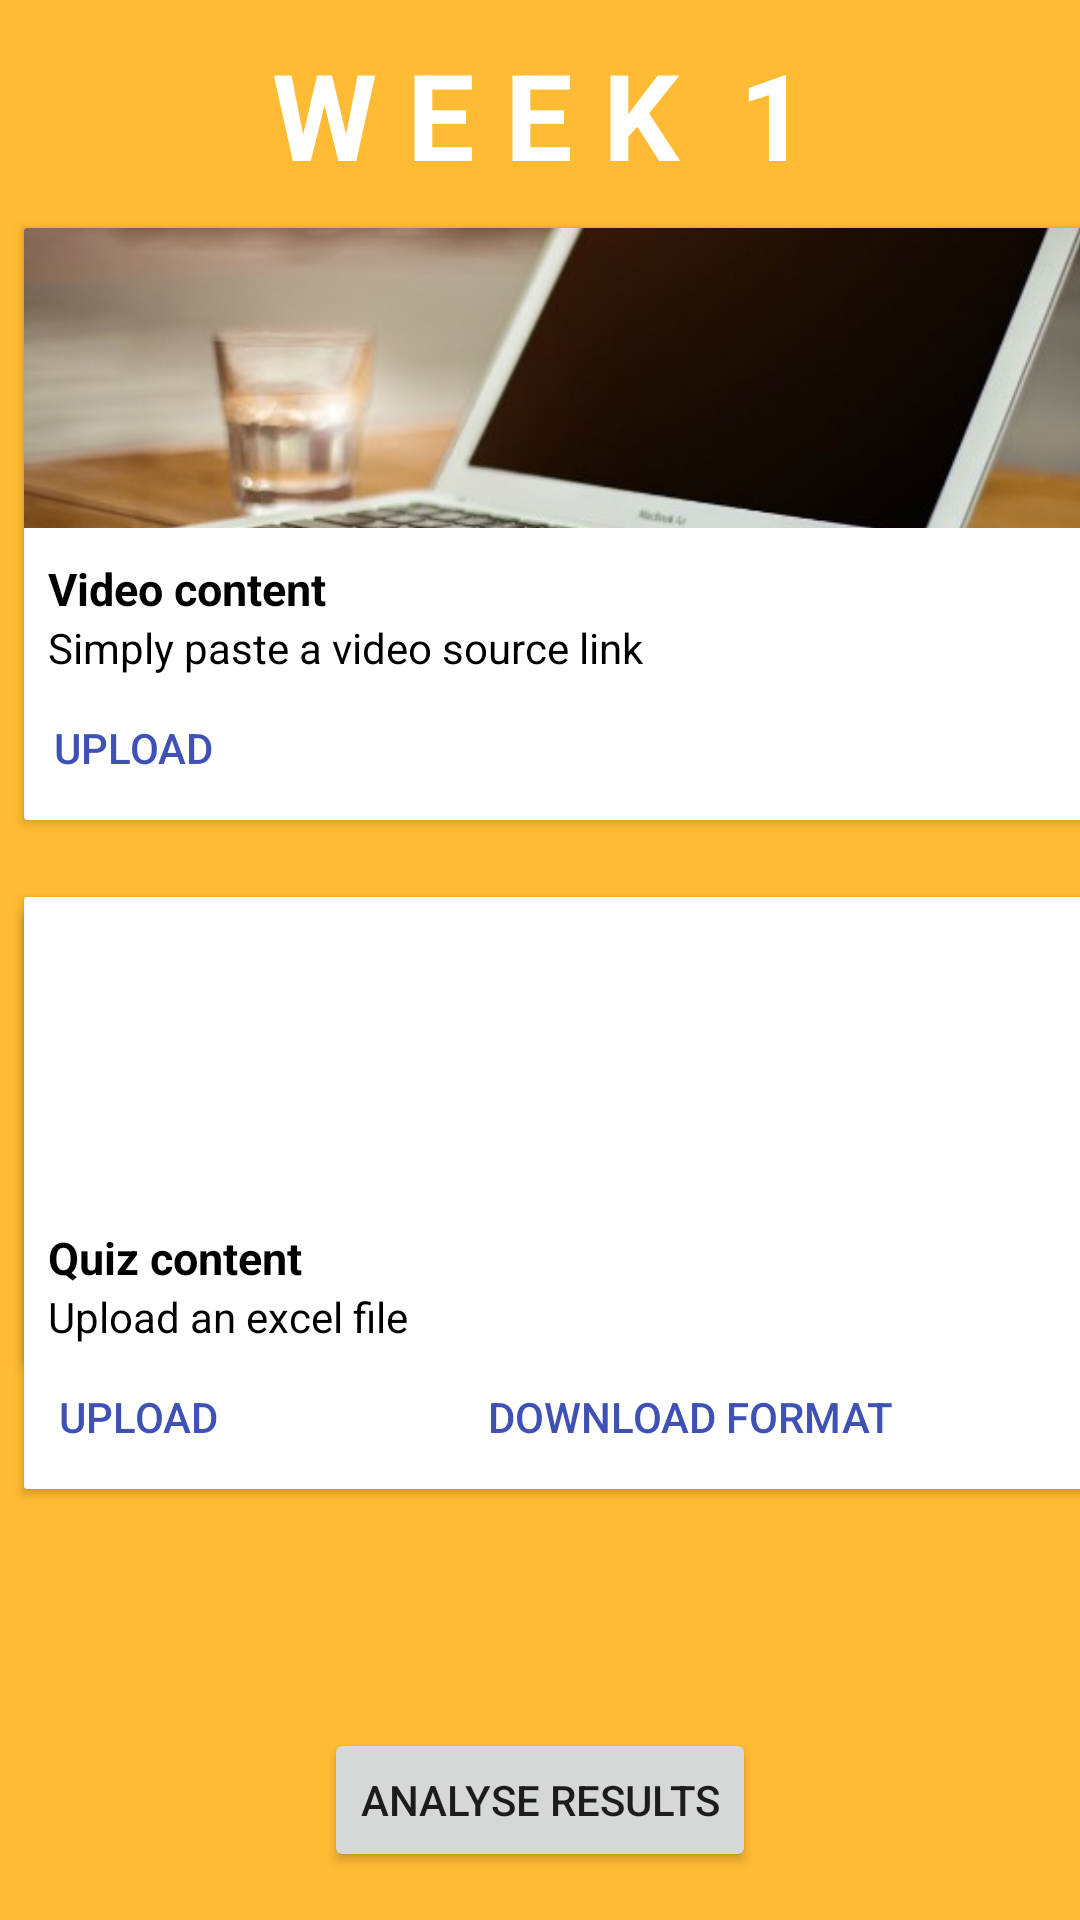

Android layout source for this screen:
<!-- AndroidManifest.xml: application theme Theme.AppCompat.Light.NoActionBar -->
<!-- res/layout/activity_teacher_dashboard.xml -->
<?xml version="1.0" encoding="utf-8"?>
<android.support.constraint.ConstraintLayout xmlns:android="http://schemas.android.com/apk/res/android"
    xmlns:app="http://schemas.android.com/apk/res-auto"
    xmlns:tools="http://schemas.android.com/tools"
    android:layout_width="match_parent"
    android:layout_height="match_parent"
    android:background="@android:color/holo_orange_light"
    tools:context="infs3605.prepto.TeacherDashboard">

    <android.support.v7.widget.CardView
        android:id="@+id/uploadQuiz"
        android:layout_width="368dp"
        android:layout_height="wrap_content"
        android:layout_marginBottom="8dp"
        android:layout_marginEnd="8dp"
        android:layout_marginLeft="8dp"
        android:layout_marginRight="8dp"
        android:layout_marginStart="8dp"
        android:layout_marginTop="8dp"
        app:cardBackgroundColor="#ffffff"
        app:cardCornerRadius="1dp"
        app:cardElevation="2dp"
        app:cardPreventCornerOverlap="false"
        app:layout_constraintBottom_toBottomOf="parent"
        app:layout_constraintHorizontal_bias="0.0"
        app:layout_constraintLeft_toLeftOf="parent"
        app:layout_constraintRight_toRightOf="parent"
        app:layout_constraintTop_toBottomOf="@+id/uploadVideo"
        app:layout_constraintVertical_bias="0.115">

        <LinearLayout
            android:layout_width="match_parent"
            android:layout_height="match_parent"
            android:orientation="vertical"
            android:paddingBottom="0dp"
            android:paddingLeft="0dp"
            android:paddingRight="0dp"
            android:weightSum="1">

            <ImageView
                android:layout_width="match_parent"
                android:layout_height="100dp"
                android:scaleType="centerCrop"
                android:src="@drawable/uploadquiz" />

            <View
                android:layout_width="match_parent"
                android:layout_height="0dp"
                android:layout_margin="5dp"
                android:background="#848484" />

            <TextView
                android:layout_width="match_parent"
                android:layout_height="wrap_content"
                android:paddingLeft="8dp"
                android:text="Quiz content"
                android:textColor="@android:color/black"
                android:textSize="15sp"
                android:textStyle="bold" />

            <TextView
                android:layout_width="match_parent"
                android:layout_height="wrap_content"
                android:paddingLeft="8dp"
                android:text="@string/quiz_upload_description"
                android:textColor="@android:color/black" />

        </LinearLayout>

    </android.support.v7.widget.CardView>

    <android.support.v7.widget.CardView
        android:id="@+id/uploadVideo"
        android:layout_width="368dp"
        android:layout_height="wrap_content"
        android:layout_marginEnd="8dp"
        android:layout_marginLeft="8dp"
        android:layout_marginRight="8dp"
        android:layout_marginStart="8dp"
        android:layout_marginTop="76dp"
        app:cardBackgroundColor="#ffffff"
        app:cardCornerRadius="1dp"
        app:cardElevation="2dp"
        app:cardPreventCornerOverlap="false"
        app:layout_constraintHorizontal_bias="0.0"
        app:layout_constraintLeft_toLeftOf="parent"
        app:layout_constraintRight_toRightOf="parent"
        app:layout_constraintTop_toTopOf="parent">

        <LinearLayout
            android:layout_width="match_parent"
            android:layout_height="match_parent"
            android:orientation="vertical"
            android:paddingBottom="0dp"
            android:paddingLeft="0dp"
            android:paddingRight="0dp"
            android:weightSum="1">

            <ImageView
                android:layout_width="match_parent"
                android:layout_height="100dp"
                android:scaleType="centerCrop"
                android:src="@drawable/uploadvideo" />

            <View
                android:layout_width="match_parent"
                android:layout_height="0dp"
                android:layout_margin="5dp"
                android:background="#848484" />

            <TextView
                android:layout_width="match_parent"
                android:layout_height="wrap_content"
                android:paddingLeft="8dp"
                android:text="Video content "
                android:textColor="@android:color/black"
                android:textSize="15sp"
                android:textStyle="bold" />

            <TextView
                android:layout_width="match_parent"
                android:layout_height="wrap_content"
                android:paddingLeft="8dp"
                android:text="@string/video_upload_description"
                android:textColor="@android:color/black" />

            <LinearLayout
                android:layout_width="match_parent"
                android:layout_height="wrap_content"
                android:weightSum="1">

                <Button
                    android:id="@+id/uploadVideoButton"
                    android:layout_width="85dp"
                    android:layout_height="wrap_content"
                    android:paddingLeft="0dp"
                    android:text="@string/action_upload_video"
                    android:textAlignment="center"
                    android:theme="@style/PrimaryFlatButton" />

            </LinearLayout>

        </LinearLayout>

    </android.support.v7.widget.CardView>

    <android.support.v7.widget.CardView
        android:id="@+id/upload_quiz"
        android:layout_width="368dp"
        android:layout_height="wrap_content"
        android:layout_marginBottom="8dp"
        android:layout_marginEnd="8dp"
        android:layout_marginLeft="8dp"
        android:layout_marginRight="8dp"
        android:layout_marginStart="8dp"
        android:layout_marginTop="8dp"
        app:cardBackgroundColor="#ffffff"
        app:cardCornerRadius="1dp"
        app:cardElevation="2dp"
        app:cardPreventCornerOverlap="false"
        app:layout_constraintBottom_toBottomOf="parent"
        app:layout_constraintHorizontal_bias="0.0"
        app:layout_constraintLeft_toLeftOf="parent"
        app:layout_constraintRight_toRightOf="parent"
        app:layout_constraintTop_toBottomOf="@+id/uploadVideo"
        app:layout_constraintVertical_bias="0.115">

        <LinearLayout
            android:layout_width="match_parent"
            android:layout_height="match_parent"
            android:orientation="vertical"
            android:paddingBottom="0dp"
            android:paddingLeft="0dp"
            android:paddingRight="0dp"
            android:weightSum="1">

            <ImageView
                android:layout_width="match_parent"
                android:layout_height="100dp"
                android:scaleType="centerCrop"
                android:src="@drawable/uploadquiz" />

            <View
                android:layout_width="match_parent"
                android:layout_height="0dp"
                android:layout_margin="5dp"
                android:background="#848484" />

            <TextView
                android:layout_width="match_parent"
                android:layout_height="wrap_content"
                android:paddingLeft="8dp"
                android:text="Quiz content"
                android:textColor="@android:color/black"
                android:textSize="15sp"
                android:textStyle="bold" />

            <TextView
                android:layout_width="match_parent"
                android:layout_height="wrap_content"
                android:paddingLeft="8dp"
                android:text="@string/quiz_upload_description"
                android:textColor="@android:color/black" />

            <LinearLayout
                android:layout_width="match_parent"
                android:layout_height="wrap_content"
                android:weightSum="1">

                <Button
                    android:id="@+id/uploadQuizButton"
                    android:layout_width="wrap_content"
                    android:layout_height="wrap_content"
                    android:paddingLeft="0dp"
                    android:text="@string/action_upload_video"
                    android:textAlignment="center"
                    android:theme="@style/PrimaryFlatButton" />

                <Button
                    android:id="@+id/downloadExcelButton"
                    android:layout_width="wrap_content"
                    android:layout_height="wrap_content"
                    android:layout_weight="1"
                    android:paddingLeft="0dp"
                    android:text="Download Format"
                    android:textAlignment="center"
                    android:theme="@style/PrimaryFlatButton" />
            </LinearLayout>

        </LinearLayout>

    </android.support.v7.widget.CardView>


    <Button
        android:id="@+id/button_chart"
        android:layout_width="wrap_content"
        android:layout_height="wrap_content"
        android:layout_marginBottom="16dp"
        android:layout_weight="1"
        android:text="Analyse results"
        app:layout_constraintBottom_toBottomOf="parent"
        app:layout_constraintLeft_toLeftOf="parent"
        app:layout_constraintRight_toRightOf="parent" />

    <EditText
        android:id="@+id/teacherUploadWeekHeading"
        android:layout_width="wrap_content"
        android:layout_height="wrap_content"
        android:layout_marginBottom="8dp"
        android:layout_marginEnd="8dp"
        android:layout_marginLeft="8dp"
        android:layout_marginRight="8dp"
        android:layout_marginStart="8dp"
        android:layout_marginTop="8dp"
        android:background="@android:color/transparent"
        android:ems="10"
        android:inputType="textPersonName"
        android:singleLine="true"
        android:text="W E E K  1"
        android:textAlignment="center"
        android:textColor="@android:color/white"
        android:textSize="40sp"
        android:textStyle="bold"
        app:layout_constraintBottom_toTopOf="@+id/uploadVideo"
        app:layout_constraintLeft_toLeftOf="parent"
        app:layout_constraintRight_toRightOf="parent"
        app:layout_constraintTop_toTopOf="parent" />

</android.support.constraint.ConstraintLayout>
<!-- resources referenced by this layout -->
<resources>
  <!-- drawable uploadvideo: jpg bitmap (drawable, 57262 bytes) -->
  <string name="action_upload_video">Upload</string>
  <string name="quiz_upload_description">Upload an excel file</string>
  <string name="video_upload_description">Simply paste a video source link</string>
  <style name="PrimaryFlatButton" parent="Theme.AppCompat.Light">
          <item name="android:buttonStyle">@style/Widget.AppCompat.Button.Borderless.Colored</item>
          <item name="colorControlHighlight">@color/colorAccent</item>
          <item name="colorAccent">@color/colorPrimary</item>
      </style>
  <color name="colorAccent">#2e8765</color>
  <color name="colorPrimary">#3f51b5</color>
</resources>
